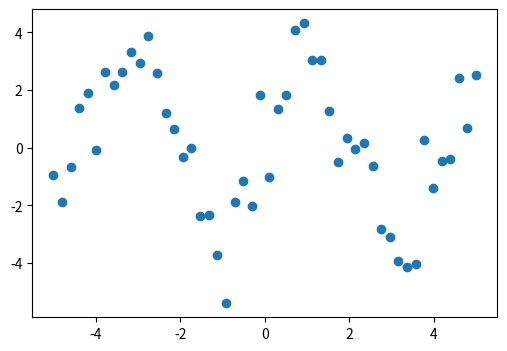
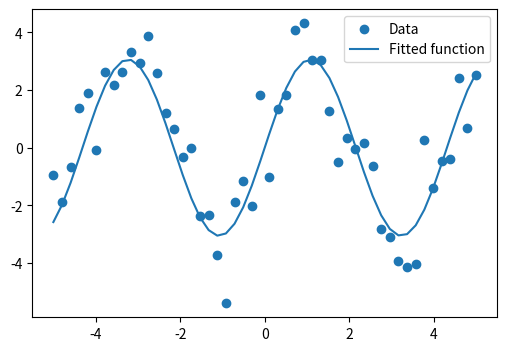

These figures' Python source, in order:
import numpy as np

# Seed the random number generator for reproducibility
np.random.seed(0)

x_data = np.linspace(-5, 5, num=50)
y_data = 2.9 * np.sin(1.5 * x_data) + np.random.normal(size=50)

# And plot it
import matplotlib.pyplot as plt
plt.figure(figsize=(6, 4))
plt.scatter(x_data, y_data)
from scipy import optimize

def test_func(x, a, b):
    return a * np.sin(b * x)

params, params_covariance = optimize.curve_fit(test_func, x_data, y_data,
                                               p0=[2, 2])

print(params)
plt.figure(figsize=(6, 4))
plt.scatter(x_data, y_data, label='Data')
plt.plot(x_data, test_func(x_data, params[0], params[1]),
         label='Fitted function')

plt.legend(loc='best')

plt.show()